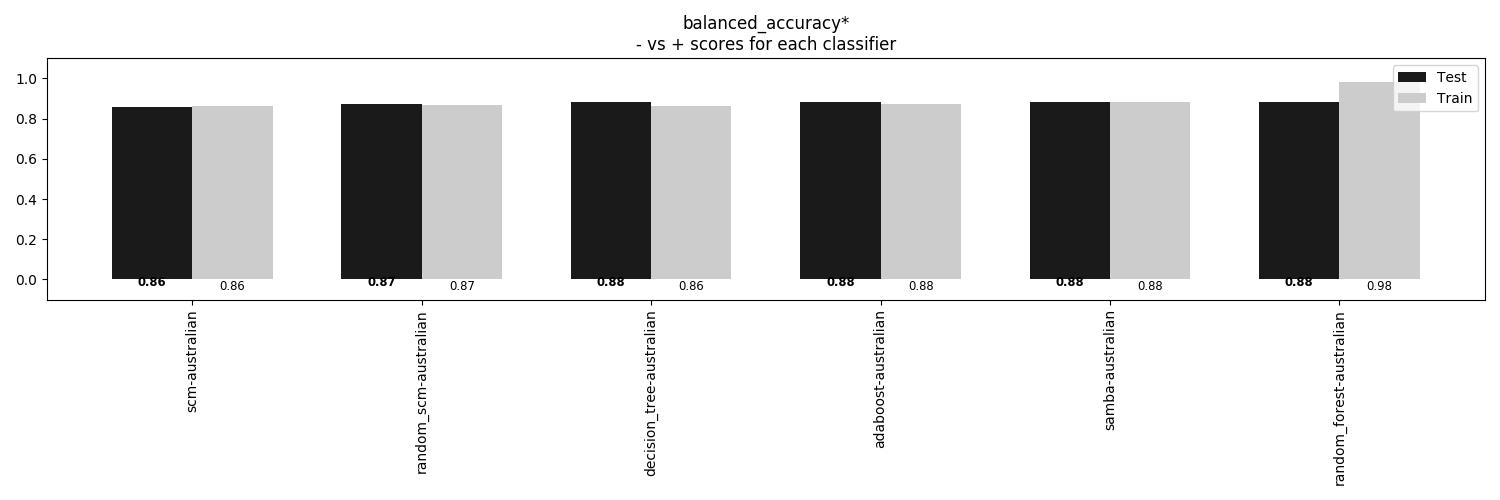

Data behind this chart, as committed beside it:
, scm-australian, random_scm-australian, decision_tree-australian, adaboost-australian, samba-australian, random_forest-australian
Train, 0.8647, 0.8698, 0.8611, 0.8751, 0.8829, 0.9813
Test, 0.8569, 0.8725, 0.8816, 0.8842, 0.8842, 0.8843
